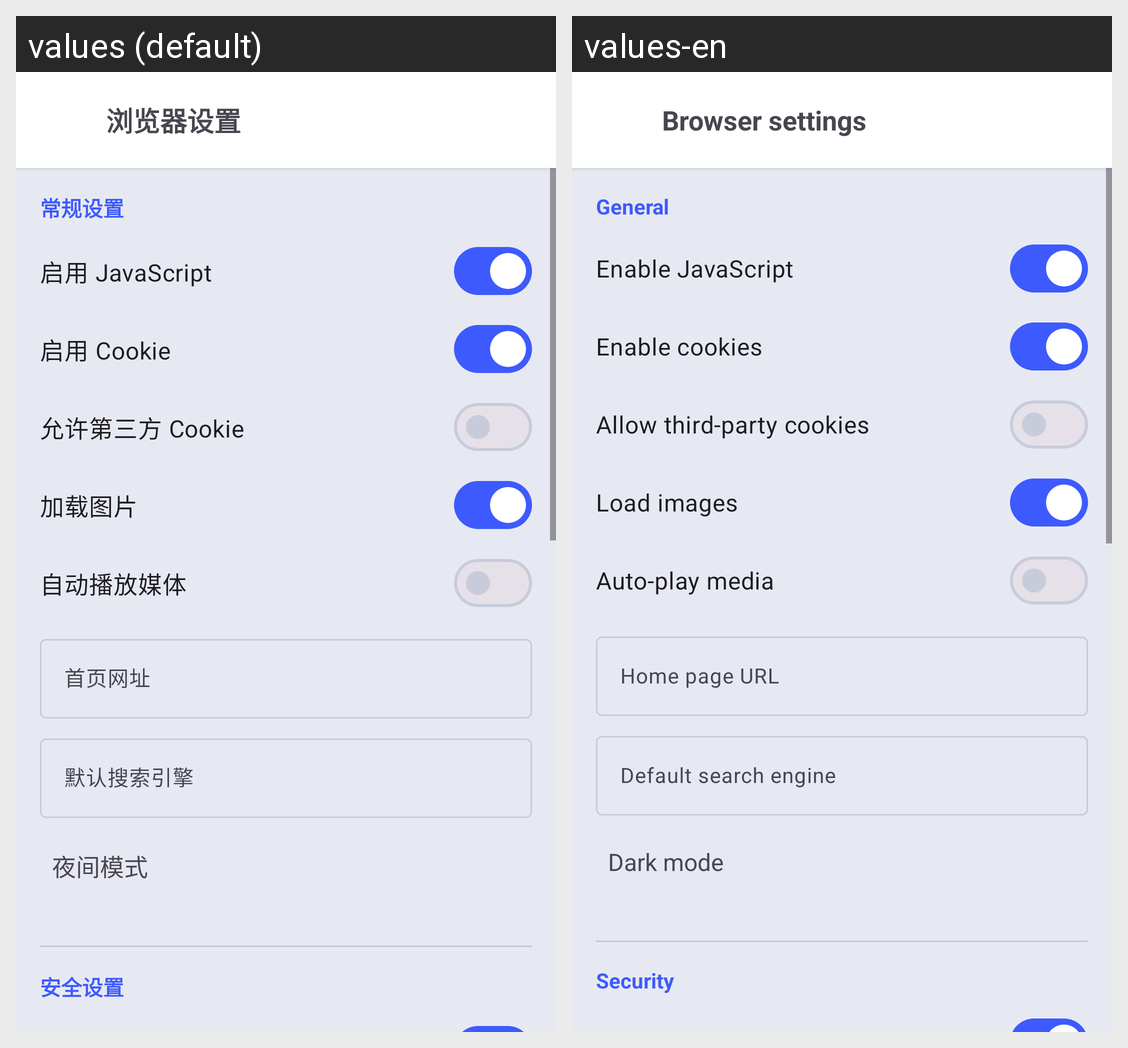

Locale-by-locale string values for the Android screen shown in this grid:
Android screen res/layout/activity_browser_settings.xml rendered under 2 locales, left to right: values (default), values-en. Device: Nexus 5 (rendered at 1080×1920; each locale shown at half size, 540×960, under a caption strip naming it); theme Theme.GameMatrixApp.
Strings drawn on this screen, with the default value and each locale's value (text and hints the layout hard-codes, and strings that could not be matched under every locale, appear in the picture but are not listed):

browser_settings_title
  values: 浏览器设置
  values-en: Browser settings

browser_settings_general
  values: 常规设置
  values-en: General

browser_settings_javascript
  values: 启用 JavaScript
  values-en: Enable JavaScript

browser_settings_cookie
  values: 启用 Cookie
  values-en: Enable cookies

browser_settings_third_party_cookie
  values: 允许第三方 Cookie
  values-en: Allow third-party cookies

browser_settings_load_images
  values: 加载图片
  values-en: Load images

browser_settings_auto_play_media
  values: 自动播放媒体
  values-en: Auto-play media

browser_settings_home_url
  values: 首页网址
  values-en: Home page URL

browser_settings_search_engine
  values: 默认搜索引擎
  values-en: Default search engine

browser_dark_mode
  values: 夜间模式
  values-en: Dark mode

browser_settings_security
  values: 安全设置
  values-en: Security
